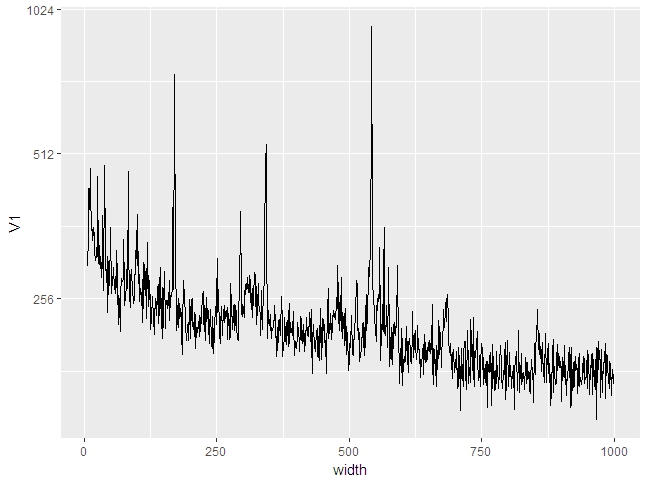

The table this chart was drawn from, first rows:
width, V1
6, 299
7, 346
8, 434
9, 393
10, 395
11, 478
12, 409
13, 370
14, 372
15, 339
16, 354
17, 361
18, 347
19, 351
20, 322
21, 308
22, 315
23, 328
24, 313
25, 460
26, 303
27, 355
28, 302
29, 330
30, 296
31, 314
32, 298
33, 283
34, 308
35, 382
36, 314
37, 266
38, 484
39, 322
40, 309
41, 278
42, 277
43, 314
44, 240
45, 282
46, 306
47, 273
48, 305
49, 311
50, 360
51, 263
52, 287
53, 275
54, 273
55, 297
56, 268
57, 272
58, 263
59, 285
60, 270
61, 322
62, 286
63, 273
64, 227
65, 260
... 935 more rows
